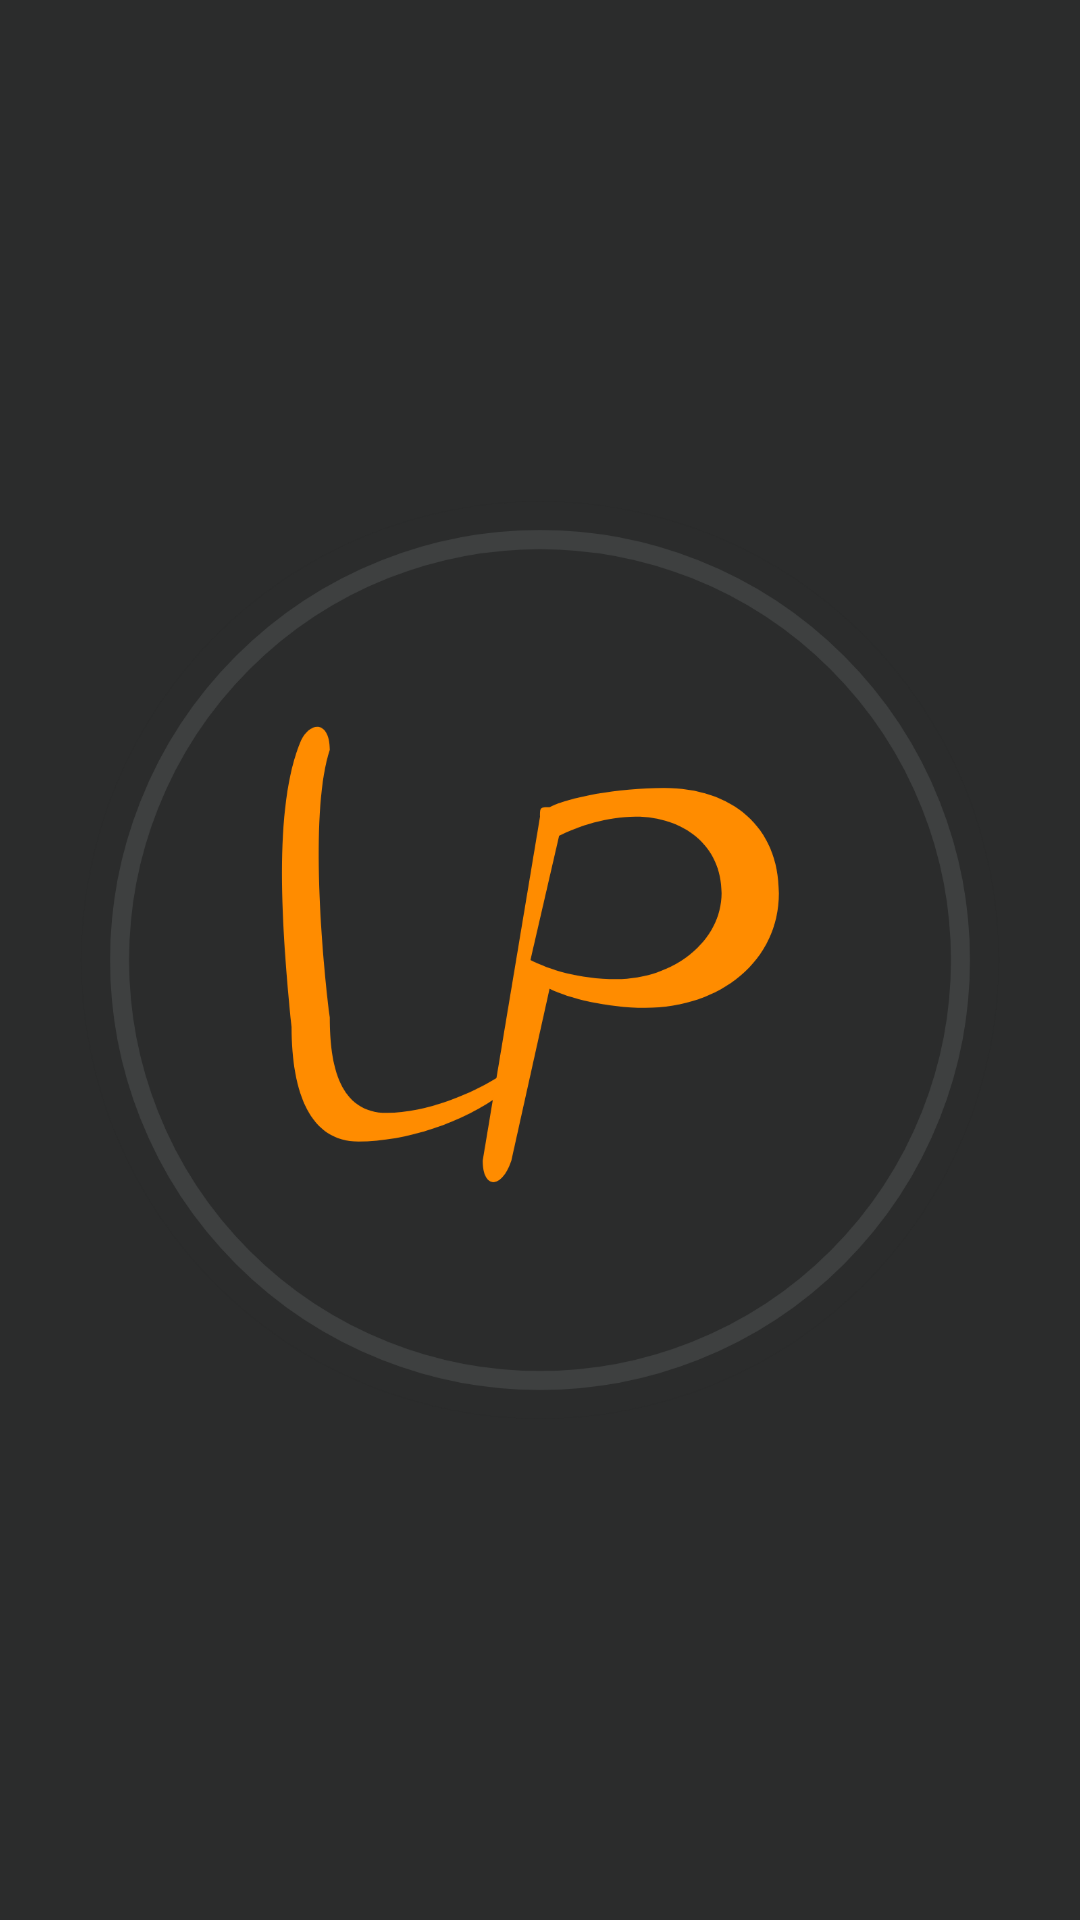

Android layout source for this screen:
<!-- AndroidManifest.xml: application theme Theme.PortailLP -->
<!-- res/layout/widget_portal.xml -->
<?xml version="1.0" encoding="utf-8"?>
<FrameLayout xmlns:android="http://schemas.android.com/apk/res/android"
    android:id="@+id/widget_container"
    android:layout_width="match_parent"
    android:layout_height="match_parent"
    android:padding="8dp">

    <ImageView
        android:id="@+id/widget_button"
        android:layout_width="match_parent"
        android:layout_height="match_parent"
        android:layout_gravity="center"
        android:scaleType="fitCenter"
        android:src="@drawable/ic_button_lp"
        android:contentDescription="@string/app_name" />

</FrameLayout>
<!-- resources referenced by this layout -->
<resources>
  <!-- drawable ic_button_lp (drawable) -->
  <vector xmlns:android="http://schemas.android.com/apk/res/android"
      android:width="108dp"
      android:height="108dp"
      android:viewportWidth="108"
      android:viewportHeight="108">
  
      
      <path
          android:fillColor="#2B2C2C"
          android:pathData="M54,54m-48,0a48,48 0 1,0 96,0a48,48 0 1,0 -96,0" />
  
      
      <path
          android:strokeColor="#3E4040"
          android:strokeWidth="2"
          android:pathData="M54,54m-44,0a44,44 0 1,0 88,0a44,44 0 1,0 -88,0" />
  
      
      <path
          android:fillColor="#FF8C00"
          android:pathData="M32,32 C30,38 31,52 32,60 C32,65 33,70 38,70 C42,70 47,68 50,66 C51,65 52,67 50,68 C46,71 40,73 35,73 C30,73 28,68 28,61 C27,51 26,38 29,31 C30,29 32,29 32,32 Z" />
  
      
      <path
          android:fillColor="#FF8C00"
          android:pathData="M55,38 C57,37 62,36 67,36 C74,36 79,40 79,47 C79,54 73,59 65,59 C61,59 57,58 55,57 L51,75 C50,78 48,78 48,75 L54,39 C54,38 54,38 55,38 Z M56,41 L53,54 C55,55 58,56 62,56 C68,56 73,52 73,47 C73,42 69,39 64,39 C61,39 58,40 56,41 Z" />
  </vector>
  <string name="app_name">LP portail</string>
  <style name="Theme.PortailLP" parent="Theme.MaterialComponents.DayNight.NoActionBar">
          <item name="colorPrimary">@color/orange</item>
          <item name="colorPrimaryVariant">@color/orange_light</item>
          <item name="colorOnPrimary">@color/white</item>
          <item name="android:statusBarColor">@color/dark_grey</item>
          <item name="android:windowBackground">@color/dark_grey</item>
      </style>
  <color name="orange">#FF8C00</color>
  <color name="orange_light">#FFA733</color>
  <color name="white">#FFFFFF</color>
  <color name="dark_grey">#2B2C2C</color>
</resources>
